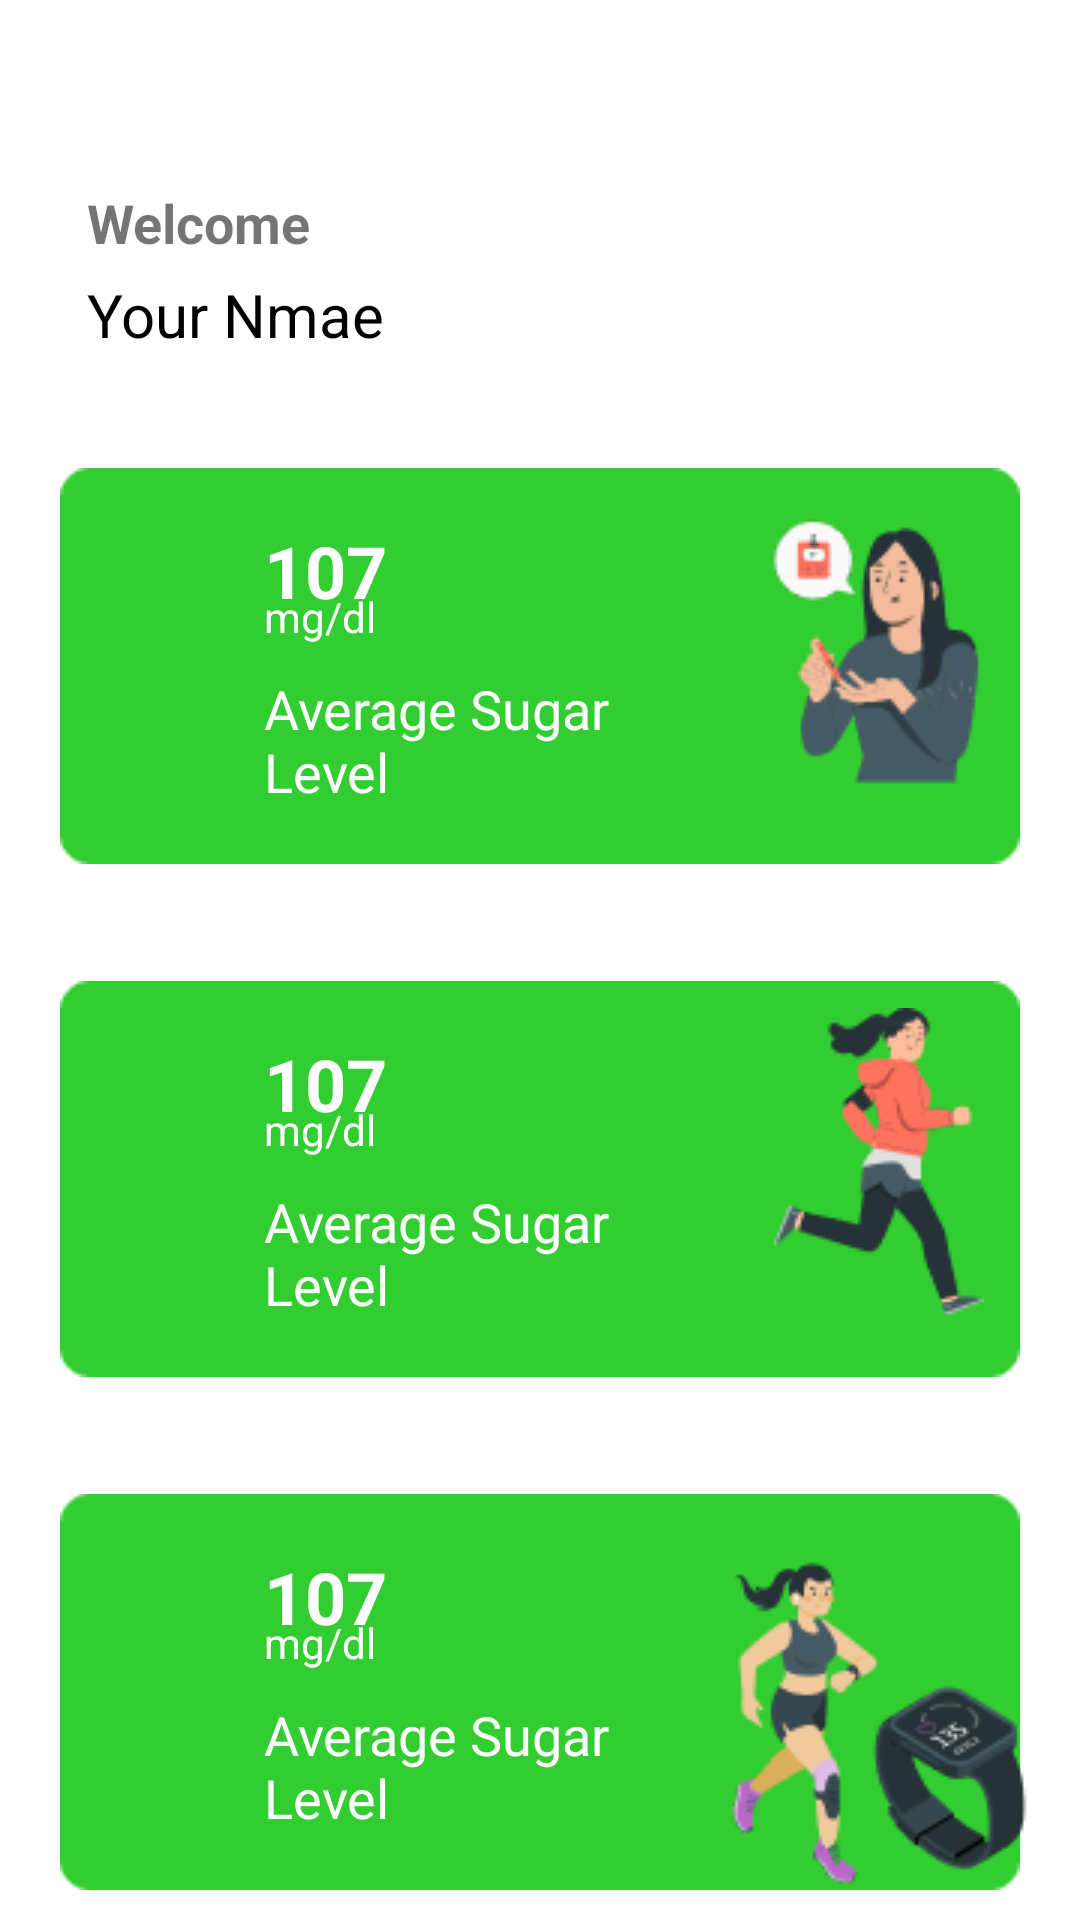

The Android layout XML behind this screen, and the referenced resources:
<!-- AndroidManifest.xml: application theme Theme.Healthfy20 -->
<!-- res/layout/activity_home_page1.xml -->
<?xml version="1.0" encoding="utf-8"?>
<androidx.constraintlayout.widget.ConstraintLayout xmlns:android="http://schemas.android.com/apk/res/android"
    xmlns:app="http://schemas.android.com/apk/res-auto"
    xmlns:tools="http://schemas.android.com/tools"
    android:layout_width="match_parent"
    android:layout_height="match_parent"
    tools:context=".HomePage1">
    <TextView
        android:id="@+id/welcome"
        android:layout_width="wrap_content"
        android:layout_height="wrap_content"
        android:text="@string/welcome"
        android:textStyle="bold"
        android:textSize="18sp"
        app:layout_constraintTop_toTopOf="parent"
        app:layout_constraintLeft_toLeftOf="parent"
        android:layout_marginTop="62dp"
        android:layout_marginStart="29dp"
        />
    <TextView
        android:id="@+id/namebox"
        android:layout_width="wrap_content"
        android:layout_height="wrap_content"
        android:text="Your Nmae"
        android:textColor="@color/black"
        app:layout_constraintTop_toBottomOf="@id/welcome"
        app:layout_constraintLeft_toLeftOf="parent"
        android:layout_marginStart="29dp"
        android:layout_marginTop="5dp"
        android:textSize="20dp"
        />
    <ImageView
        android:id="@+id/box1"
        android:layout_width="match_parent"
        android:layout_height="wrap_content"
        app:layout_constraintTop_toTopOf="parent"
        app:layout_constraintLeft_toLeftOf="parent"
        app:layout_constraintRight_toRightOf="parent"
        android:layout_marginTop="156dp"
        android:src="@drawable/greeenbox"
        />

    <ImageView
        android:id="@+id/box2"
        android:layout_width="match_parent"
        android:layout_height="wrap_content"
        app:layout_constraintTop_toTopOf="parent"
        app:layout_constraintLeft_toLeftOf="parent"
        app:layout_constraintRight_toRightOf="parent"
        android:layout_marginTop="327dp"
        android:src="@drawable/greeenbox"
        />
    <ImageView
        android:id="@+id/box3"
        android:layout_width="match_parent"
        android:layout_height="wrap_content"
        app:layout_constraintTop_toTopOf="parent"
        app:layout_constraintLeft_toLeftOf="parent"
        app:layout_constraintRight_toRightOf="parent"
        android:layout_marginTop="498dp"
        android:src="@drawable/greeenbox"
        />

    <ImageView
        android:id="@+id/bottombar"
        android:layout_width="match_parent"
        android:layout_height="wrap_content"
        android:src="@drawable/bottombar"
        app:layout_constraintTop_toTopOf="parent"
        app:layout_constraintLeft_toLeftOf="parent"
        app:layout_constraintRight_toRightOf="parent"
        android:layout_marginTop="696dp"
        />
    <ImageView
        android:layout_width="wrap_content"
        android:layout_height="wrap_content"
        app:layout_constraintTop_toTopOf="@id/box1"
        app:layout_constraintLeft_toLeftOf="@id/box1"
        android:layout_marginTop="9dp"
        android:layout_marginLeft="248dp"
        android:src="@drawable/picone"
        />
    <TextView
        android:id="@+id/value"
        android:layout_width="wrap_content"
        android:layout_height="wrap_content"
        android:text="107"
        app:layout_constraintTop_toTopOf="@id/box1"
        app:layout_constraintLeft_toLeftOf="@id/box1"
        android:layout_marginStart="88dp"
        android:layout_marginTop="18dp"
        android:textStyle="bold"
        android:textSize="24sp"
        android:textColor="@color/white"
        />
    <TextView
        android:id="@+id/unit"
        android:layout_width="wrap_content"
        android:layout_height="wrap_content"
        android:text="mg/dl"
        app:layout_constraintTop_toTopOf="@id/box1"
        app:layout_constraintLeft_toLeftOf="@id/box1"
        android:layout_marginStart="88dp"
        android:layout_marginTop="40dp"
        android:textSize="14sp"
        android:textColor="@color/white"
        />
    <TextView
        android:id="@+id/text1"
        android:layout_width="120dp"
        android:layout_height="wrap_content"
        android:text="Average Sugar Level"
        app:layout_constraintTop_toTopOf="@id/box1"
        app:layout_constraintLeft_toLeftOf="@id/box1"
        android:layout_marginStart="88dp"
        android:layout_marginTop="68dp"
        android:textColor="@color/white"
        android:textSize="18sp"
        />
    <ImageView
        android:layout_width="wrap_content"
        android:layout_height="wrap_content"
        app:layout_constraintTop_toTopOf="@id/box2"
        app:layout_constraintLeft_toLeftOf="@id/box2"
        android:layout_marginTop="9dp"
        android:layout_marginLeft="258dp"
        android:src="@drawable/pictwo"
        />
    <TextView
        android:id="@+id/value2"
        android:layout_width="wrap_content"
        android:layout_height="wrap_content"
        android:text="107"
        app:layout_constraintTop_toTopOf="@id/box2"
        app:layout_constraintLeft_toLeftOf="@id/box2"
        android:layout_marginStart="88dp"
        android:layout_marginTop="18dp"
        android:textStyle="bold"
        android:textSize="24sp"
        android:textColor="@color/white"
        />
    <TextView
        android:id="@+id/unit2"
        android:layout_width="wrap_content"
        android:layout_height="wrap_content"
        android:text="mg/dl"
        app:layout_constraintTop_toTopOf="@id/box2"
        app:layout_constraintLeft_toLeftOf="@id/box2"
        android:layout_marginStart="88dp"
        android:layout_marginTop="40dp"
        android:textSize="14sp"
        android:textColor="@color/white"
        />
    <TextView
        android:id="@+id/text2"
        android:layout_width="120dp"
        android:layout_height="wrap_content"
        android:text="Average Sugar Level"
        app:layout_constraintTop_toTopOf="@id/box2"
        app:layout_constraintLeft_toLeftOf="@id/box2"
        android:layout_marginStart="88dp"
        android:layout_marginTop="68dp"
        android:textColor="@color/white"
        android:textSize="18sp"
        />
    <ImageView
        android:layout_width="wrap_content"
        android:layout_height="wrap_content"
        app:layout_constraintTop_toTopOf="@id/box3"
        app:layout_constraintLeft_toLeftOf="@id/box3"
        android:layout_marginTop="9dp"
        android:layout_marginLeft="228dp"
        android:src="@drawable/picthree"
        />
    <TextView
        android:id="@+id/value3"
        android:layout_width="wrap_content"
        android:layout_height="wrap_content"
        android:text="107"
        app:layout_constraintTop_toTopOf="@id/box3"
        app:layout_constraintLeft_toLeftOf="@id/box3"
        android:layout_marginStart="88dp"
        android:layout_marginTop="18dp"
        android:textStyle="bold"
        android:textSize="24sp"
        android:textColor="@color/white"
        />
    <TextView
        android:id="@+id/unit3"
        android:layout_width="wrap_content"
        android:layout_height="wrap_content"
        android:text="mg/dl"
        app:layout_constraintTop_toTopOf="@id/box3"
        app:layout_constraintLeft_toLeftOf="@id/box3"
        android:layout_marginStart="88dp"
        android:layout_marginTop="40dp"
        android:textSize="14sp"
        android:textColor="@color/white"
        />
    <TextView
        android:id="@+id/text3"
        android:layout_width="120dp"
        android:layout_height="wrap_content"
        android:text="Average Sugar Level"
        app:layout_constraintTop_toTopOf="@id/box3"
        app:layout_constraintLeft_toLeftOf="@id/box3"
        android:layout_marginStart="88dp"
        android:layout_marginTop="68dp"
        android:textColor="@color/white"
        android:textSize="18sp"
        />
    <ImageButton
        android:id="@+id/homebutton"
        android:layout_width="wrap_content"
        android:layout_height="wrap_content"
        android:src="@drawable/home"
        app:layout_constraintTop_toTopOf="@id/bottombar"
        android:layout_marginStart="86dp"
        app:layout_constraintLeft_toLeftOf="parent"
        android:layout_marginTop="15dp"
        android:background="@null"

        />
    <ImageButton
        android:id="@+id/dietbutton"
        android:layout_width="wrap_content"
        android:layout_height="wrap_content"
        android:src="@drawable/dieticon"
        android:background="@null"
        app:layout_constraintTop_toBottomOf="@id/box3"
        app:layout_constraintLeft_toLeftOf="parent"
        app:layout_constraintRight_toRightOf="parent"
        android:layout_marginTop="57dp"
        />
    <ImageButton
        android:id="@+id/profilebutton"
        android:layout_width="wrap_content"
        android:layout_height="wrap_content"
        android:src="@drawable/userinside"
        android:background="@null"
        app:layout_constraintTop_toTopOf="@id/bottombar"
        app:layout_constraintLeft_toLeftOf="parent"
        android:layout_marginStart="296dp"
        android:layout_marginTop="15dp"
        />
    

</androidx.constraintlayout.widget.ConstraintLayout>
<!-- resources referenced by this layout -->
<resources>
  <!-- drawable bottombar: png bitmap (drawable-v24, 971 bytes) -->
  <!-- drawable dieticon: png bitmap (drawable-v24, 2347 bytes) -->
  <!-- drawable greeenbox: png bitmap (drawable-v24, 871 bytes) -->
  <!-- drawable home: png bitmap (drawable-v24, 427 bytes) -->
  <!-- drawable picone: png bitmap (drawable-v24, 5376 bytes) -->
  <!-- drawable picthree: png bitmap (drawable-v24, 8668 bytes) -->
  <!-- drawable pictwo: png bitmap (drawable-v24, 4375 bytes) -->
  <string name="welcome">Welcome</string>
  <style name="Theme.Healthfy20" parent="Theme.MaterialComponents.DayNight.NoActionBar">
          
          <item name="colorPrimary">#32CD30</item>
          <item name="colorPrimaryVariant">@color/purple_700</item>
          <item name="colorOnPrimary">@color/white</item>
          
          <item name="colorSecondary">@color/teal_200</item>
          <item name="colorSecondaryVariant">@color/teal_700</item>
          <item name="colorOnSecondary">@color/black</item>
          
          <item name="android:statusBarColor">?attr/colorPrimaryVariant</item>
          
      </style>
  <!-- not gathered from this repository: default colours our renderer supplied (Android Studio template values) -->
  <color name="purple_700">#FF3700B3</color>
  <color name="teal_200">#FF03DAC5</color>
  <color name="teal_700">#FF018786</color>
  <color name="black">#FF000000</color>
  <color name="white">#FFFFFFFF</color>
</resources>
